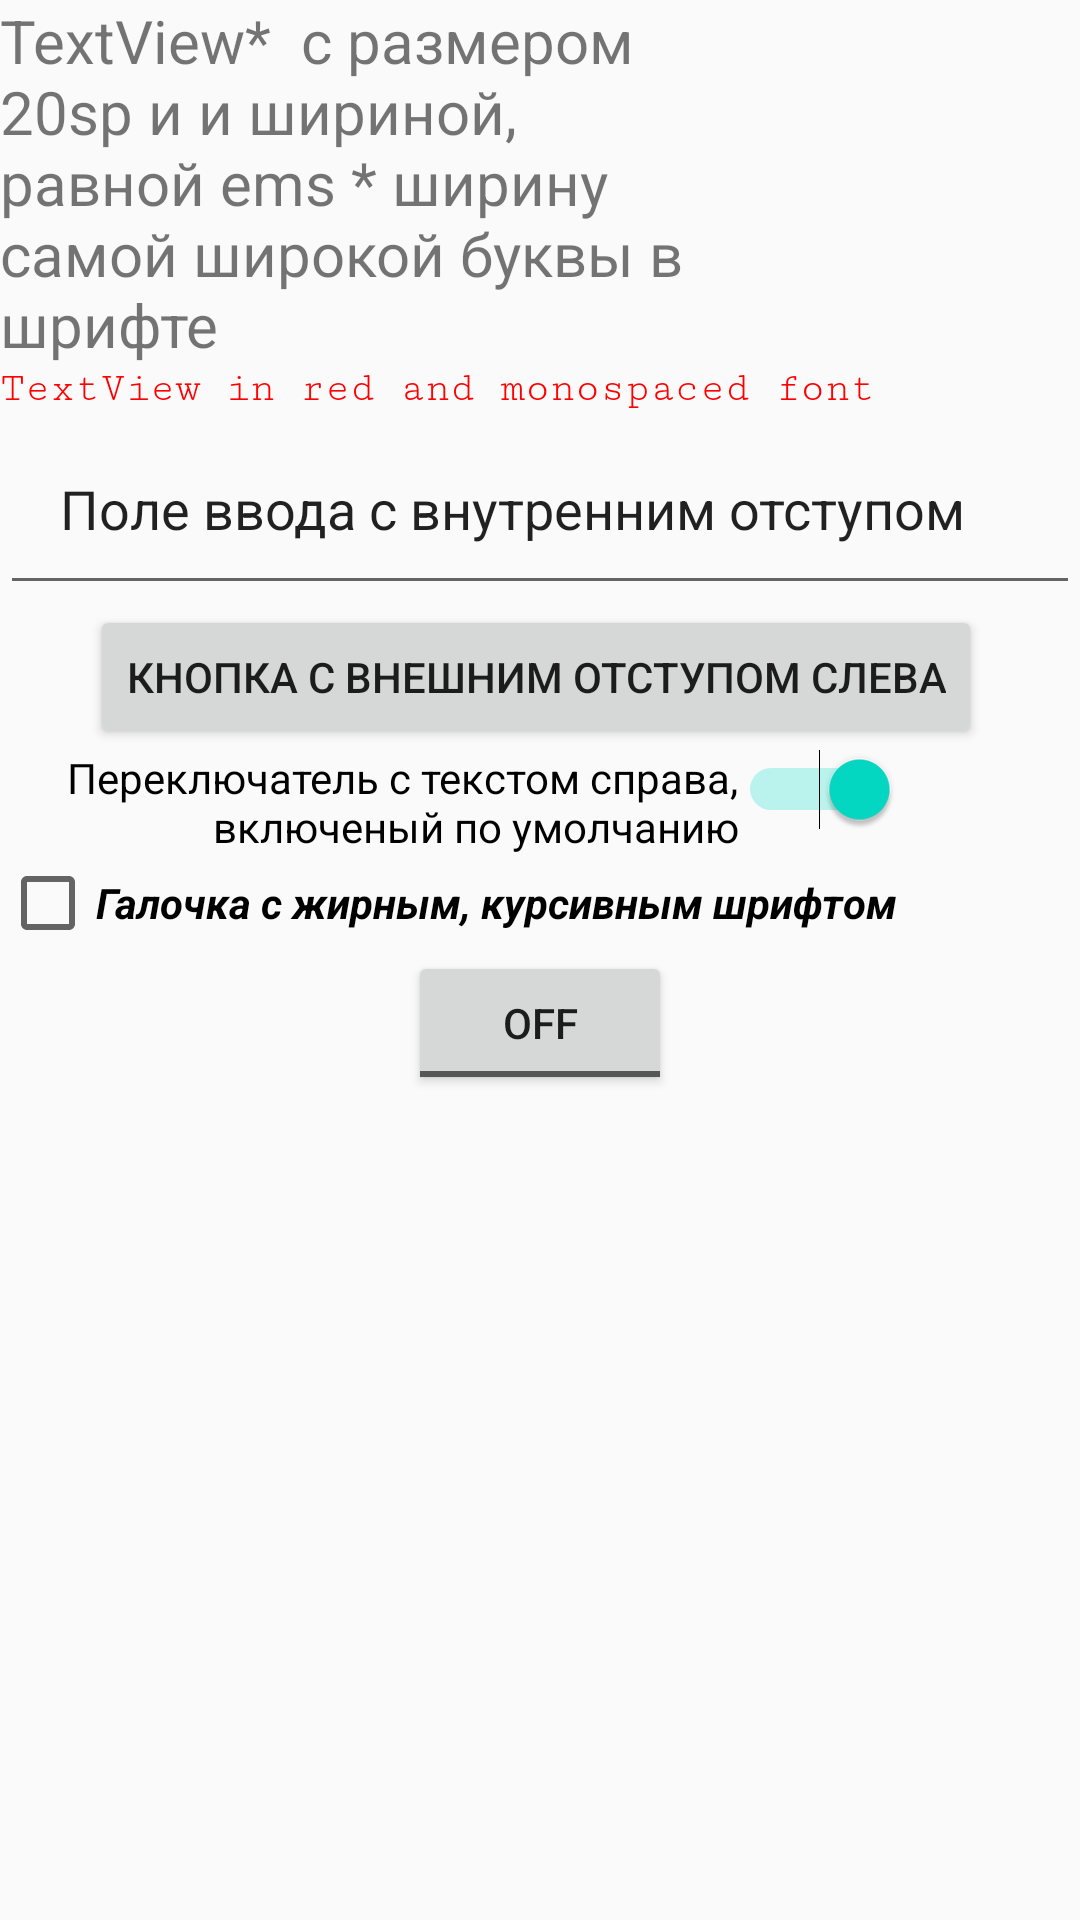

Here is an Android app screen rendered from its layout file. Give the layout XML and the strings, colors and styles it references.
<!-- AndroidManifest.xml: application theme AppTheme -->
<!-- res/layout/activity_lesson1_1.xml -->
<?xml version="1.0" encoding="utf-8"?>
<LinearLayout xmlns:android="http://schemas.android.com/apk/res/android"
    xmlns:tools="http://schemas.android.com/tools"
    android:layout_width="match_parent"
    android:layout_height="match_parent"
    tools:context=".MainCalculator"
    android:orientation="vertical">
    
    <TextView
        android:layout_width="wrap_content"
        android:layout_height="wrap_content"
        android:text="TextView*  с размером 20sp и и шириной, равной ems * ширину самой широкой буквы в шрифте"
        android:textSize="20sp"
        android:ems="10"/>

    <TextView
        android:layout_width="match_parent"
        android:layout_height="wrap_content"
        android:text="TextView in red and monospaced font"
        android:textColor="#ff0000"
        android:fontFamily="serif-monospace"/>

    <EditText
        android:layout_width="match_parent"
        android:layout_height="wrap_content"
        android:text="Поле ввода с внутренним отступом"
        android:padding="20dp"/>

    <Button
        android:layout_width="wrap_content"
        android:layout_height="wrap_content"
        android:text="Кнопка с внешним отступом слева"
        android:layout_marginLeft="30dp"/>

    <Switch
        android:layout_width="300dp"
        android:layout_height="wrap_content"
        android:text="Переключатель с текстом справа, включеный по умолчанию"
        android:checked="true"
        android:gravity="right"/>

    <CheckBox
        android:layout_width="wrap_content"
        android:layout_height="wrap_content"
        android:text="Галочка с жирным, курсивным шрифтом"
        android:textStyle="bold|italic"/>

    <ToggleButton
        android:layout_width="wrap_content"
        android:layout_height="wrap_content"
        android:layout_gravity="center_horizontal"/>
</LinearLayout>
<!-- resources referenced by this layout -->
<resources>
  <style name="AppTheme" parent="Theme.AppCompat.Light.DarkActionBar">
          
          <item name="colorPrimary">@color/colorPrimary</item>
          <item name="colorPrimaryDark">@color/colorPrimaryDark</item>
          <item name="colorAccent">@color/colorAccent</item>
      </style>
  <!-- not gathered from this repository: default colours our renderer supplied (Android Studio template values) -->
  <color name="colorPrimary">#FF6200EE</color>
  <color name="colorPrimaryDark">#FF3700B3</color>
  <color name="colorAccent">#FF03DAC5</color>
</resources>
